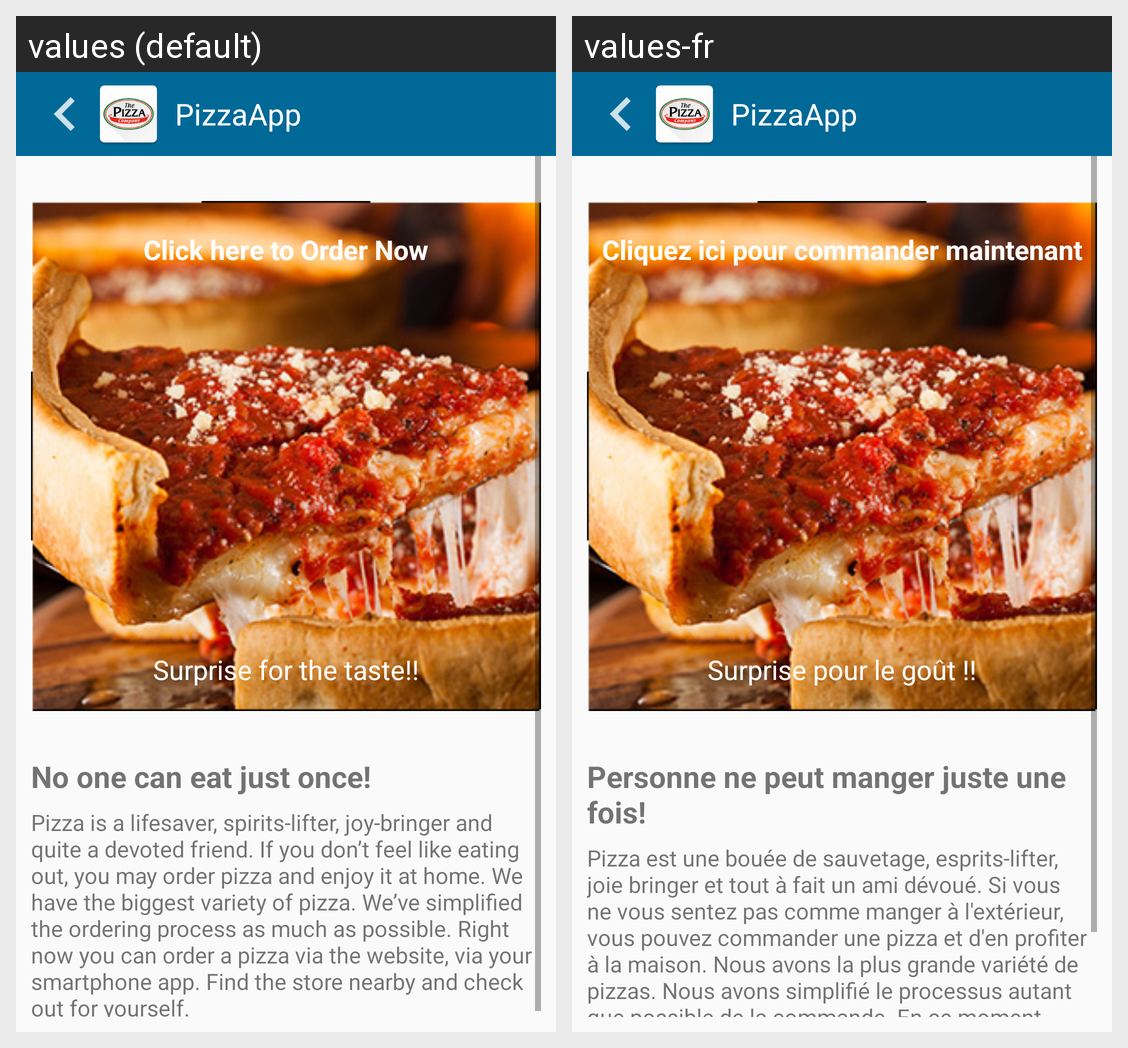

Here is an Android app screen in its default locale and in the app's own translations. Write out the translated-string differences for the strings that appear on this screen.
Android screen res/layout/activity_pizza.xml rendered under 2 locales, left to right: values (default), values-fr. Device: Nexus 5 (rendered at 1080×1920; each locale shown at half size, 540×960, under a caption strip naming it); theme AppTheme.
Strings drawn on this screen, with the default value and each locale's value (text and hints the layout hard-codes, and strings that could not be matched under every locale, appear in the picture but are not listed):

online_order
  values: Click here to Order Now
  values-fr: Cliquez ici pour commander maintenant

home
  values: Surprise for the taste!!
  values-fr: Surprise pour le goût !!

Welcome
  values: No one can eat just once!
  values-fr: Personne ne peut manger juste une fois!

Welcome_description
  values: Pizza is a lifesaver, spirits-lifter, joy-bringer and quite a devoted friend. If you don’t feel like eating out, you may order pizza and enjoy it at home. We have the biggest variety of pizza. We’ve simplified the ordering process as much as possible. Right now you can order a pizza via the website, via your smartphone app. Find the store nearby and check out for yourself.
  values-fr: Pizza est une bouée de sauvetage, esprits-lifter, joie bringer et tout à fait un ami dévoué. Si vous ne vous sentez pas comme manger à l'extérieur, vous pouvez commander une pizza et d'en profiter à la maison. Nous avons la plus grande variété de pizzas. Nous avons simplifié le processus autant que possible de la commande. En ce moment, vous pouvez commander une pizza via le site web, via votre …[clipped]

app_name
  values: PizzaApp
  values-fr: PizzaApp
